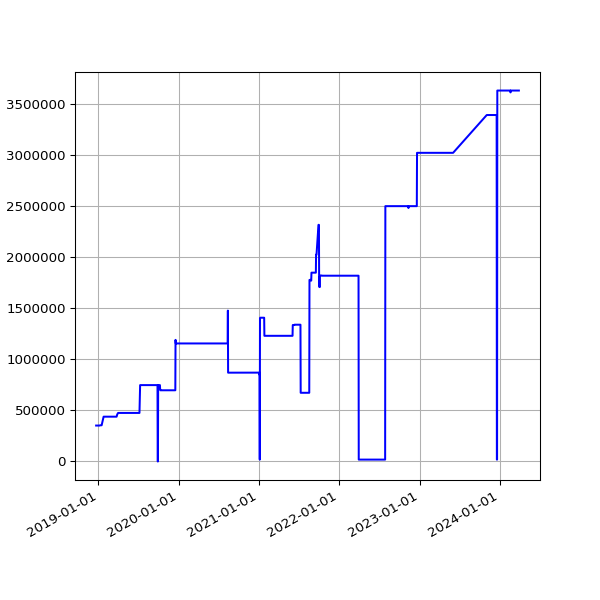

Values plotted in this chart, from the file beside it:
date, value
2018-12-22 06:31:39 +0000, 351718
2018-12-25 06:50:52 +0000, 351718
2018-12-28 07:09:18 +0000, 351718
2019-01-01 06:51:12 +0000, 351718
2019-01-04 07:45:52 +0000, 351718
2019-01-07 06:36:52 +0000, 351718
2019-01-10 07:00:20 +0000, 354480
2019-01-13 06:51:08 +0000, 354480
2019-01-16 06:18:52 +0000, 354480
2019-01-25 06:27:52 +0000, 438580
2019-01-28 06:20:04 +0000, 438580
2019-02-01 06:43:11 +0000, 438580
2019-02-04 06:46:59 +0000, 438580
2019-02-07 06:28:15 +0000, 438580
2019-02-10 07:01:57 +0000, 438580
2019-02-13 06:35:54 +0000, 438580
2019-02-19 07:05:30 +0000, 438580
2019-02-22 06:55:53 +0000, 438580
2019-02-25 06:38:05 +0000, 438580
2019-03-01 06:43:32 +0000, 438580
2019-03-04 07:01:27 +0000, 438580
2019-03-07 07:15:07 +0000, 438580
2019-03-10 06:41:23 +0000, 438580
2019-03-13 06:35:04 +0000, 438580
2019-03-16 06:34:51 +0000, 438580
2019-03-19 06:42:23 +0000, 438580
2019-03-22 06:58:13 +0000, 438580
2019-03-25 06:50:58 +0000, 438580
2019-03-28 07:47:59 +0000, 460982
2019-04-01 07:40:45 +0100, 475265
2019-04-04 06:42:25 +0100, 475265
2019-04-07 06:51:48 +0100, 475265
2019-04-10 06:56:15 +0100, 475265
2019-04-16 11:24:05 +0100, 475265
2019-04-19 07:16:50 +0100, 475265
2019-04-22 07:00:26 +0100, 475265
2019-05-01 07:20:31 +0100, 475265
2019-05-04 07:15:27 +0100, 475265
2019-05-07 07:29:37 +0100, 475265
2019-05-10 07:10:29 +0100, 475265
2019-05-13 07:01:24 +0100, 475265
2019-05-16 07:14:22 +0100, 475265
2019-05-19 06:46:07 +0100, 475265
2019-06-13 07:03:22 +0100, 475265
2019-06-16 06:39:01 +0100, 475265
2019-06-19 06:09:05 +0100, 475265
2019-06-22 06:26:55 +0100, 475265
2019-06-25 06:11:17 +0100, 475265
2019-07-01 06:48:57 +0100, 475265
2019-07-04 07:07:36 +0100, 475265
2019-07-07 06:57:19 +0100, 475265
2019-07-10 06:59:56 +0100, 747860
2019-07-13 07:03:15 +0100, 747860
2019-07-16 06:54:44 +0100, 747860
2019-07-19 07:03:46 +0100, 747860
2019-07-22 07:26:34 +0100, 747860
2019-07-25 07:25:18 +0100, 747860
2019-07-28 08:06:14 +0100, 747860
2019-07-31 06:33:09 +0100, 747860
2019-08-01 07:04:31 +0100, 747860
... 1,483 more rows
